Run: headless pygame with SDL's dummy video driver; simulated clock (each Clock.tick advances the game by its frame time, no real sleeping); random seed 0; keys injected as events and as key.get_pressed() state; no mouse input.
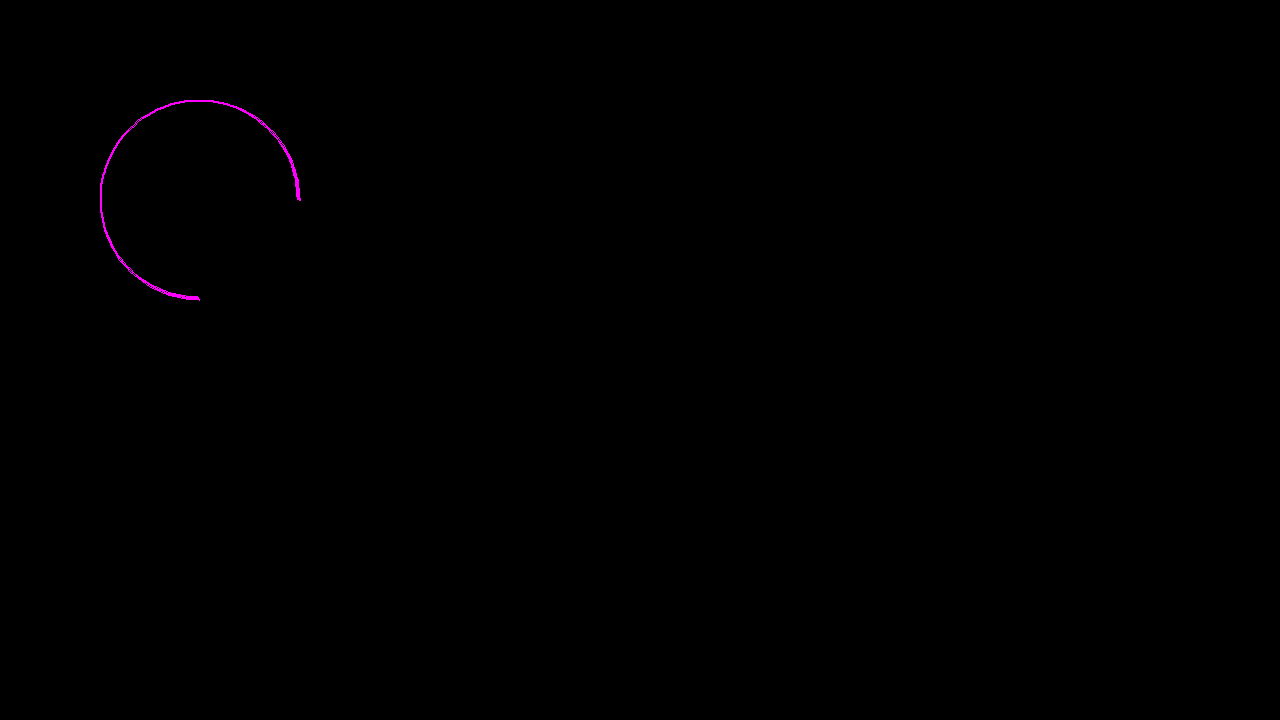
Frame 1 of 4 · flips 1–60 · no input
Frame 2 of 4 · flips 61–180 · tapped SPACE, RETURN · held RIGHT (→), D · screen unchanged from frame 1, image omitted
Frame 3 of 4 · flips 181–300 · held DOWN (↓), S · screen unchanged from frame 2, image omitted
Frame 4 of 4 · flips 301–420 · held LEFT (←), A, UP (↑), W · screen unchanged from frame 3, image omitted

The pygame program that drew these frames:

# Import and initialize the pygame library
import sys
import pygame
import math

pygame.init()
SCREEN_WIDTH = 1280
# Set up the drawing window
screen = pygame.display.set_mode([SCREEN_WIDTH, 720])

# Run until the user asks to quit
running = True
x = 100
x_vel = 1
box_width = 50
radius = 30
while running:

    # Did the user click the window close button?
    for event in pygame.event.get():
        if event.type == pygame.QUIT:
            running = False

    # Fill the background with white
    # screen.fill((255, 255, 255))

    # pygame.draw.rect(screen, (255, 0, 0), pygame.Rect(500, 100, 50, 50)) 
    #screen is the display, rgb color, pygame.Rect(x,y coordinates, width, height)

    # pygame.draw.circle(screen, (0, 255, 0), (x, 300), 100)
    #display name, (rgb), (center coords), radius

    # pygame.draw.line(screen, (0, 0, 255), (0, 0), (800, 600), 20)
    #display, (rgb), start coords, seccond coords, something, thickness

    # pygame.draw.polygon(screen, (255, 255, 0), [(200, 200), (300, 300), (400, 200)])
    #display, color, verticies (all the points. this one is 3 so triangle)

    pygame.draw.arc(screen, (255, 0, 255), pygame.Rect(100, 100, 200, 200), 0, math.pi*1.5, 2)
    #display, color, arc goes in a rectangle pygame.Rect(coords), start(angle radians), end(angle radiens), thickness
    #circle is 2 pi radians

    # pygame.draw.ellipse(screen, (0, 0, 255), pygame.Rect(200, 200, 200, 100))
    # pygame.draw.aaline(screen, (255, 0, 255), (0, 0), (800, 600))
    # pygame.draw.lines(screen, (100, 255, 0), False, [(100, 100), (200, 200), (300, 100)], 2)


    # Flip the display
    pygame.display.flip()

# Done! Time to quit.
pygame.quit()
